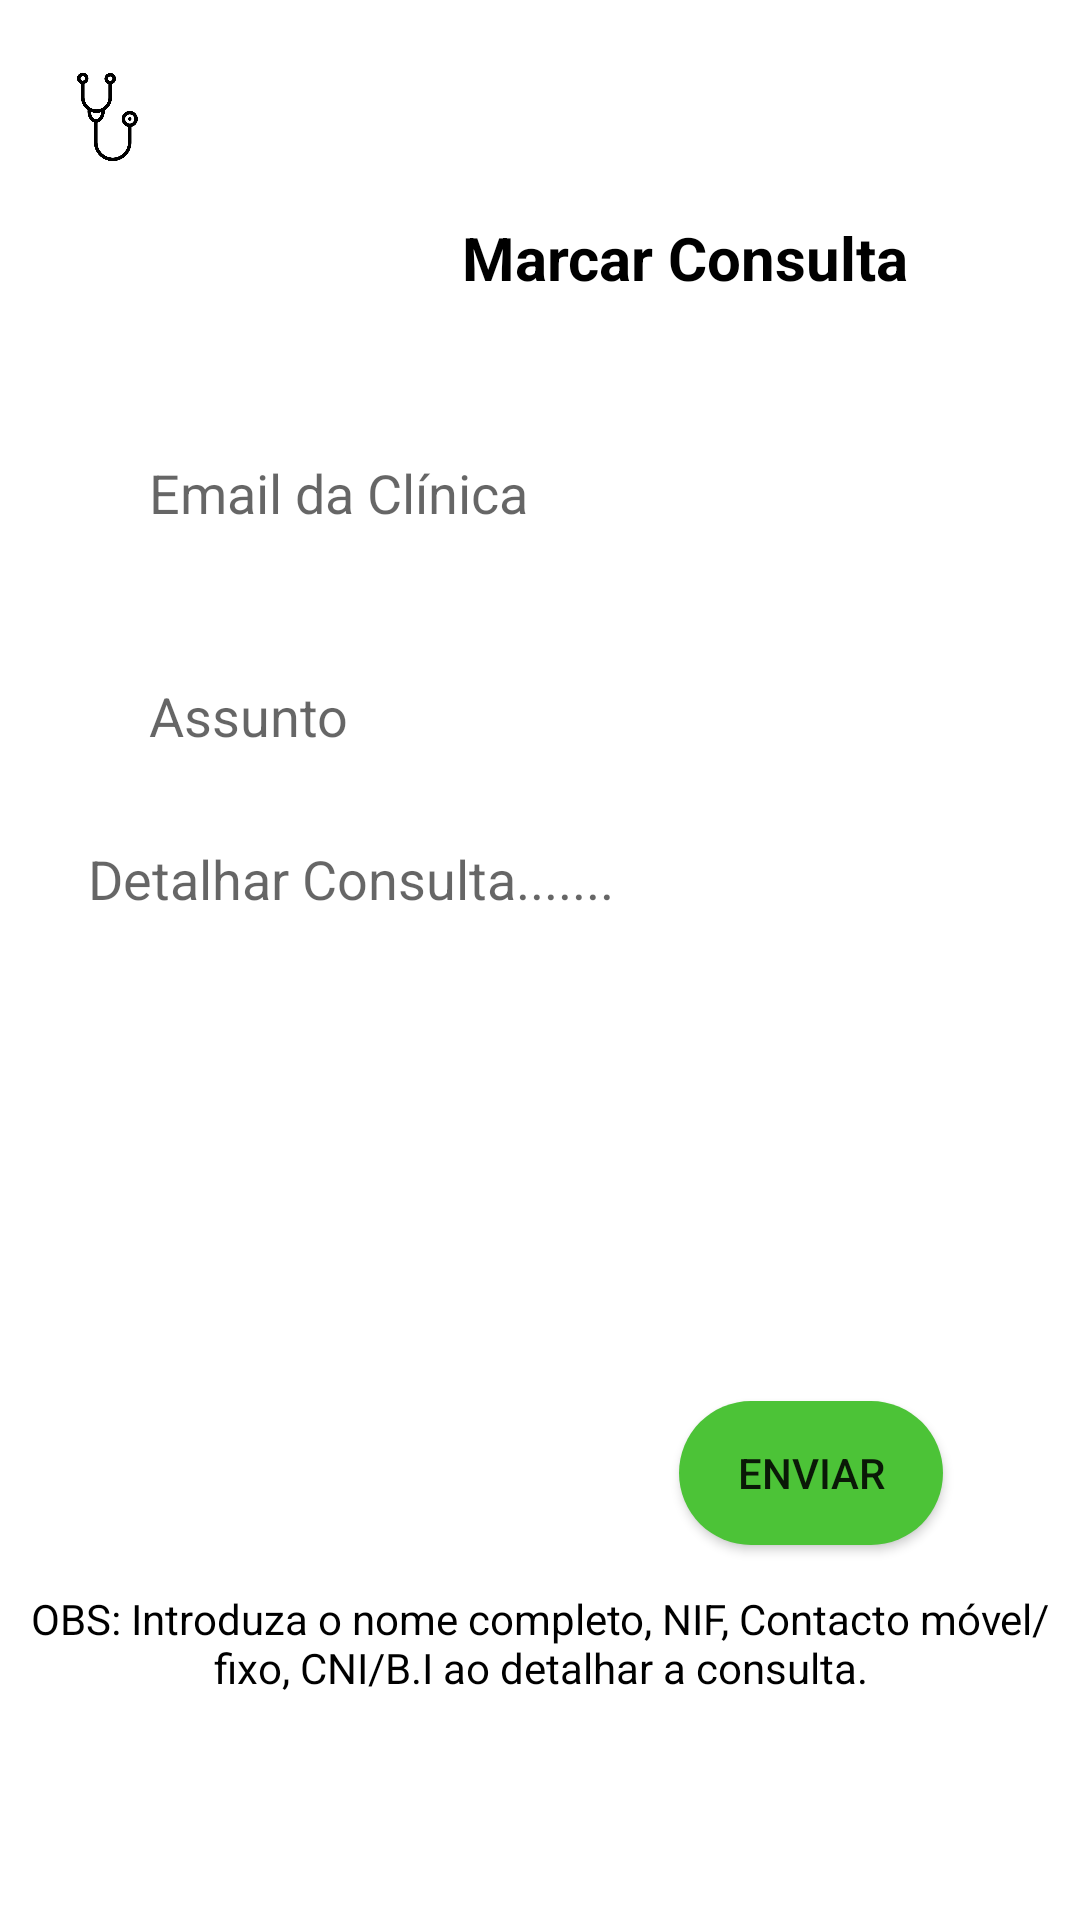

Layout XML and referenced resources for this Android screen:
<!-- AndroidManifest.xml: application theme Theme.Farmacia_V1 -->
<!-- res/layout/activity_consulta.xml -->
<?xml version="1.0" encoding="utf-8"?>
<androidx.constraintlayout.widget.ConstraintLayout xmlns:android="http://schemas.android.com/apk/res/android"
    xmlns:app="http://schemas.android.com/apk/res-auto"
    xmlns:tools="http://schemas.android.com/tools"
    android:layout_width="match_parent"
    android:layout_height="match_parent"
    tools:context=".ConsultaActivity">

    <TextView
        android:layout_width="wrap_content"
        android:layout_height="wrap_content"
        android:text="Marcar Consulta"
        android:layout_marginLeft="90dp"
        android:textColor="@color/black"
        android:textStyle="bold"
        android:textSize="20dp"
        app:layout_constraintBottom_toTopOf="@+id/emailAddressClinica"
        app:layout_constraintStart_toEndOf="@+id/_backclinic"
        app:layout_constraintTop_toTopOf="parent"
        app:layout_constraintVertical_bias="0.69" />

    <ImageView
        android:id="@+id/imageView2"
        android:layout_width="30dp"
        android:layout_height="30dp"
        android:layout_marginTop="24dp"
        app:layout_constraintEnd_toEndOf="parent"
        app:layout_constraintHorizontal_bias="0.065"
        app:layout_constraintStart_toStartOf="parent"
        app:layout_constraintTop_toTopOf="parent"
        app:srcCompat="@drawable/stetoskop_doctor_hospita_nurse_clinic_icon" />


    <ImageView
        android:id="@+id/_backclinic"
        android:layout_width="48dp"
        android:layout_height="50dp"
        android:layout_marginStart="16dp"
        android:layout_marginTop="8dp"
        app:layout_constraintStart_toStartOf="parent"
        app:layout_constraintTop_toBottomOf="@+id/imageView2"
        app:srcCompat="@drawable/left_return_arrow_icon" />

    <EditText
        android:id="@+id/emailAddressClinica"
        android:layout_width="300dp"
        android:layout_height="wrap_content"
        android:layout_gravity="center"
        android:background="@drawable/edit"
        android:hint="Email da Clínica"
        android:inputType="textEmailAddress"
        android:padding="20dp"
        android:layout_marginTop="20dp"
        app:layout_constraintEnd_toEndOf="parent"
        app:layout_constraintHorizontal_bias="0.495"
        app:layout_constraintStart_toStartOf="parent"
        app:layout_constraintTop_toBottomOf="@+id/_backclinic" />

    <EditText
        android:id="@+id/subjectClinica"
        android:layout_width="300dp"
        android:layout_height="wrap_content"
        android:layout_gravity="center"
        android:background="@drawable/edit"
        android:hint="Assunto"
        android:inputType="text"
        android:padding="20dp"
        android:layout_marginTop="10dp"
        app:layout_constraintEnd_toEndOf="parent"
        app:layout_constraintHorizontal_bias="0.495"
        app:layout_constraintStart_toStartOf="parent"
        app:layout_constraintTop_toBottomOf="@+id/emailAddressClinica" />

    <EditText
        android:id="@+id/multEmailClinica"
        android:layout_width="302dp"
        android:layout_height="168dp"
        android:layout_marginTop="10dp"
        android:background="@drawable/edit"
        android:ems="10"
        android:hint="Detalhar Consulta......."
        android:gravity="start|top"
        android:inputType="textMultiLine"
        app:layout_constraintEnd_toEndOf="parent"
        app:layout_constraintHorizontal_bias="0.504"
        app:layout_constraintStart_toStartOf="parent"
        app:layout_constraintTop_toBottomOf="@+id/subjectClinica" />

    <Button
        android:id="@+id/sendClinica"
        android:layout_width="wrap_content"
        android:layout_height="wrap_content"
        android:text="Enviar"
        android:background="@drawable/edit_btn"
        app:layout_constraintBottom_toBottomOf="parent"
        app:layout_constraintEnd_toEndOf="parent"
        app:layout_constraintHorizontal_bias="0.832"
        app:layout_constraintStart_toStartOf="parent"
        app:layout_constraintTop_toBottomOf="@+id/multEmailClinica"
        app:layout_constraintVertical_bias="0.127" />

    <TextView
        android:layout_width="wrap_content"
        android:layout_height="wrap_content"
        android:layout_marginTop="15dp"
        android:textAlignment="center"
        android:text="OBS: Introduza o nome completo, NIF, Contacto móvel/fixo, CNI/B.I ao detalhar a consulta."
        app:layout_constraintEnd_toEndOf="parent"
        android:textColor="@color/black"
        app:layout_constraintStart_toStartOf="parent"
        app:layout_constraintTop_toBottomOf="@+id/sendClinica" />

</androidx.constraintlayout.widget.ConstraintLayout>
<!-- resources referenced by this layout -->
<resources>
  <!-- drawable edit_btn (drawable) -->
  <?xml version="1.0" encoding="utf-8"?>
  <shape xmlns:android="http://schemas.android.com/apk/res/android">
      <solid android:color="#4CC337"/>
      <corners android:radius="50dp"/>
  </shape>
  <!-- drawable stetoskop_doctor_hospita_nurse_clinic_icon: png bitmap (drawable-v24, 9010 bytes) -->
  <style name="Theme.Farmacia_V1" parent="Theme.MaterialComponents.DayNight.DarkActionBar">
          
          <item name="colorPrimary">@color/purple_500</item>
          <item name="colorPrimaryVariant">@color/purple_700</item>
          <item name="colorOnPrimary">@color/white</item>
          
          <item name="colorSecondary">@color/teal_200</item>
          <item name="colorSecondaryVariant">@color/teal_700</item>
          <item name="colorOnSecondary">@color/black</item>
          
          <item name="android:statusBarColor" tools:targetApi="l">?attr/colorPrimaryVariant</item>
          
      </style>
  <!-- not gathered from this repository: default colours our renderer supplied (Android Studio template values) -->
  <color name="purple_500">#FF6200EE</color>
  <color name="purple_700">#FF3700B3</color>
  <color name="teal_200">#FF03DAC5</color>
  <color name="teal_700">#FF018786</color>
  <color name="black">#FF000000</color>
  <color name="white">#FFFFFFFF</color>
</resources>
